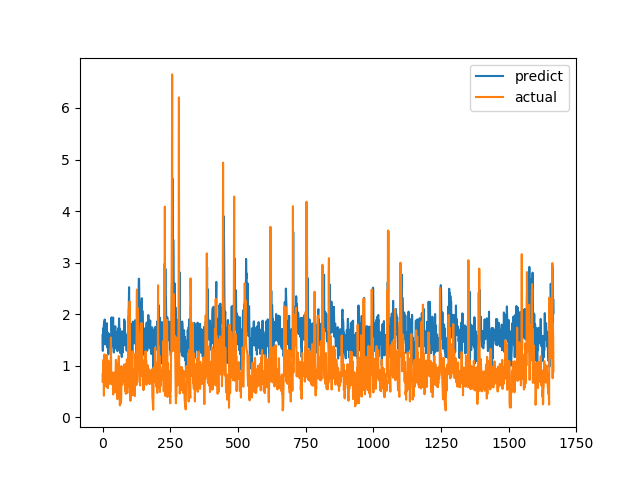

The file beside this chart, header and first rows:
predict, actual
1.595, 0.6915
1.287, 0.8558
1.723, 0.7094
1.578, 1.015
1.69, 1.116
1.808, 0.4183
1.849, 1.002
1.832, 1.219
1.896, 1.143
1.572, 0.6528
1.412, 0.6747
1.728, 0.601
1.712, 0.6695
1.463, 0.6538
1.676, 0.7814
1.79, 1.206
1.825, 0.8469
1.357, 0.8286
1.65, 0.6482
1.548, 0.5624
1.382, 0.7183
1.231, 1.1
1.221, 0.9542
1.444, 0.729
1.618, 0.6694
1.377, 0.8631
1.522, 0.6465
1.408, 0.8223
1.555, 0.9236
1.437, 0.8301
1.516, 1.067
1.402, 1.546
1.685, 0.6827
1.937, 0.6386
1.697, 0.6464
1.765, 0.6881
1.625, 0.7274
1.379, 0.65
1.404, 0.8694
1.935, 0.4409
1.338, 0.4519
1.262, 0.7575
1.256, 0.4952
1.336, 0.6851
1.39, 0.7244
1.387, 0.8654
1.437, 0.74
1.767, 0.8071
1.502, 0.8204
1.427, 1.114
1.53, 1.109
1.515, 0.4751
1.323, 1.039
1.402, 0.9458
1.657, 0.7878
1.282, 0.3505
1.501, 0.9368
1.53, 0.9868
1.445, 0.647
1.732, 1.03
... 1,606 more rows
